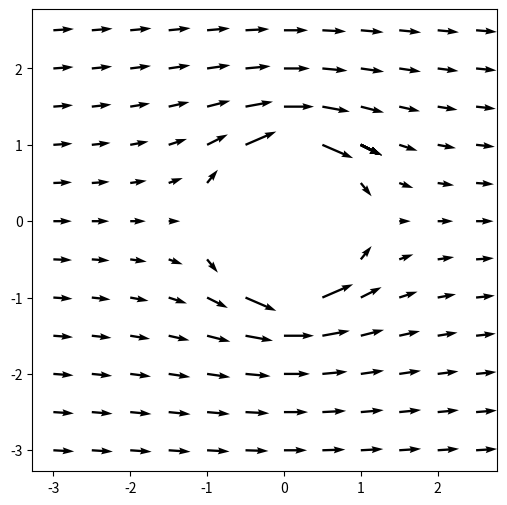

The matplotlib source for this figure:
#La Fuerza de Lorentz = q(E+vxB)	con q(C)=escalar, {E(N/C);B(Ns/(Cm));v(m/s)}=vectores(R3) 

#qE es la contribución de cada cuerpo en fuerza electrica	
#q(vxB) la contribucion magnetica

#NOTA: se estan omitiendo algunas variables como phi constante dentro de sin y cos



from mpl_toolkits.mplot3d import axes3d
import matplotlib.pyplot as plt
import numpy as np

#ax = fig.gca(projection='3d')

U=10
A=np.pi/4
rad=1
S=3
dif=0.5
X, Y = np.arange(-S, S, dif),np.arange(-S, S, dif)
x, y =np.meshgrid(X, Y)
print(x, y)
for i in range(len(x)):
	for n in range(len(x[0])):
		if x[i][n]**2+ y[i][n]**2 > rad**2:
			pass
		else:
			if n==0:

				x[i]=np.array([rad]+list(x[i])[n+1:])
				y[i]=np.array([rad]+list(y[i])[n+1:])
			elif n==len(x[0])-1:

				x[i]=np.array(list(x[i])[:n]+[rad])
				y[i]=np.array(list(y[i])[:n]+[rad])

			else:
				
				x[i]=np.array(list(x[i])[:n]+[rad]+list(x[i])[n+1:])
				y[i]=np.array(list(y[i])[:n]+[rad]+list(y[i])[n+1:])

u = U*(1-(rad**2)*(x**2-y**2)/((x**2-y**2)**2+(2*x*y)**2))
v = U*(-(rad**2)*(2*x*y)/((x**2-y**2)**2+(2*x*y)**2))

fig = plt.figure(figsize =(6, 6))
plt.quiver(x,y, u, v)

plt.show()
